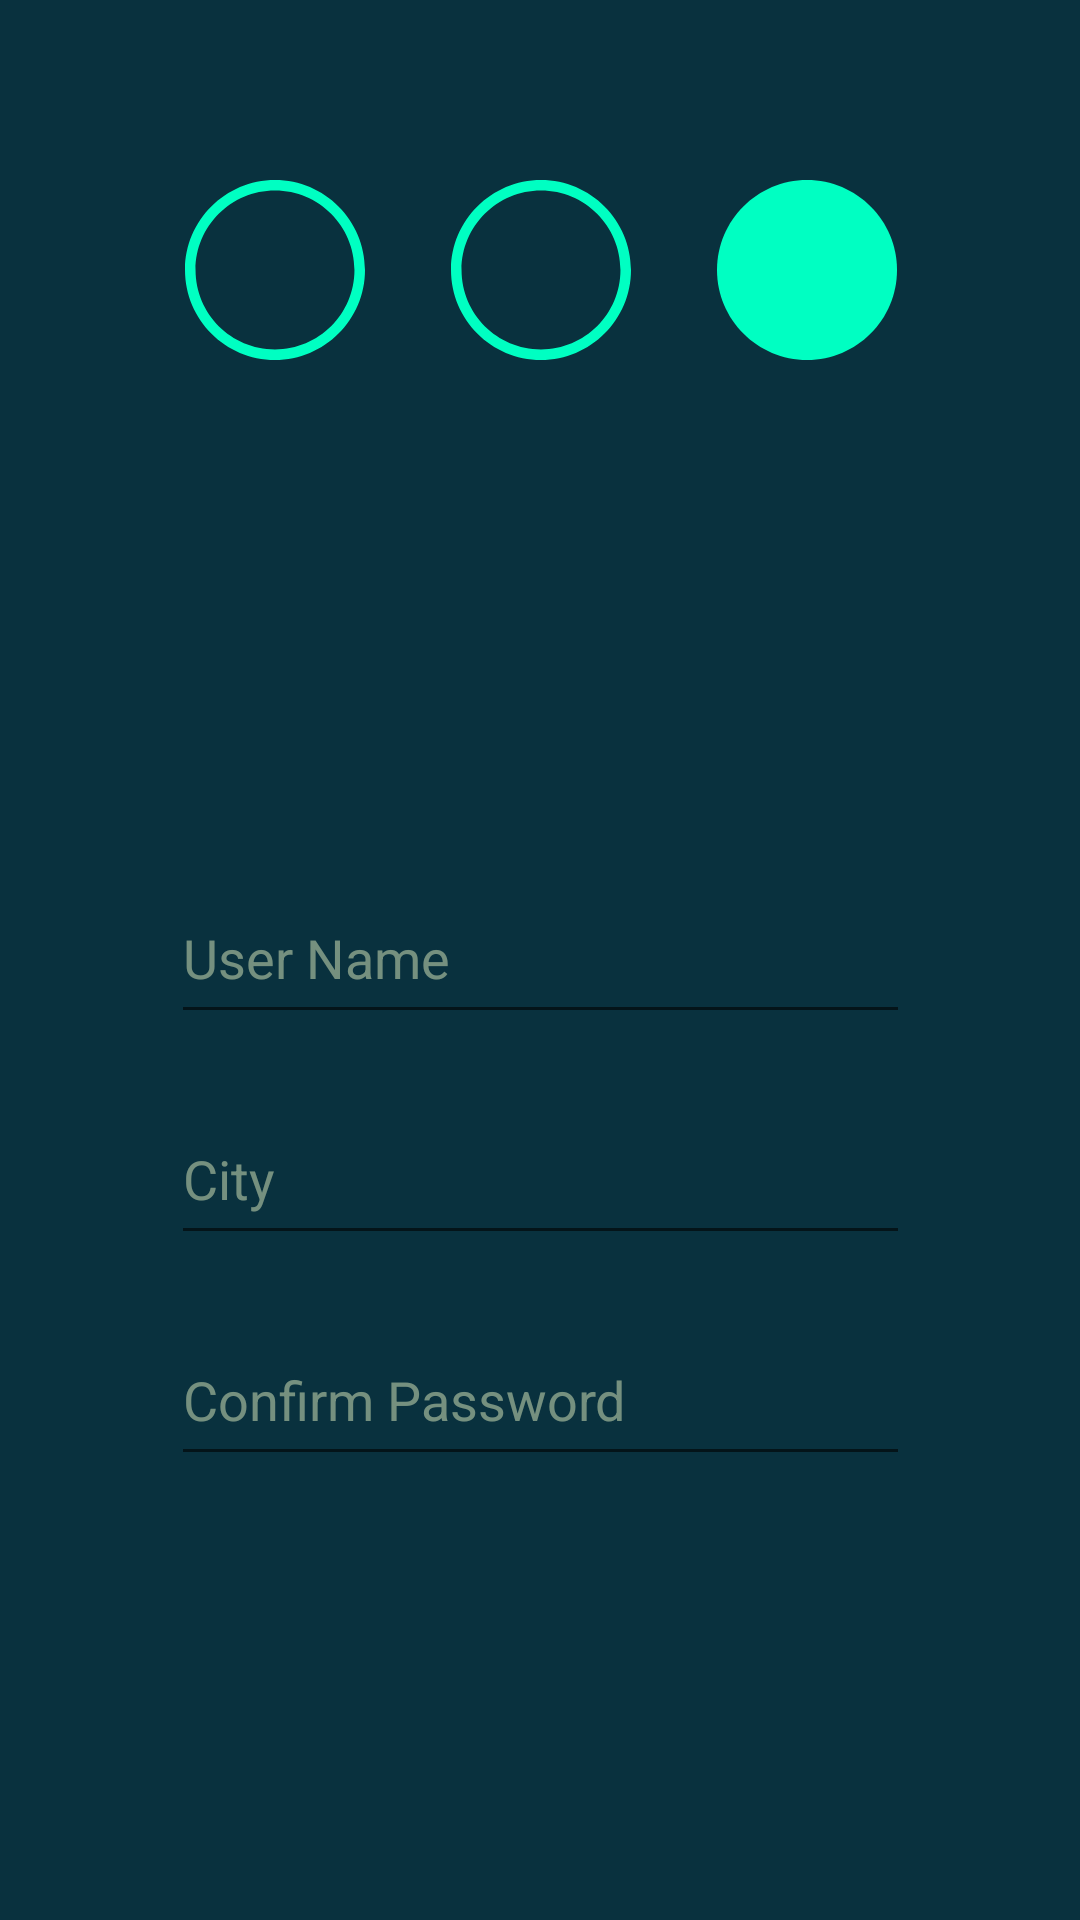

Reconstruct the res/layout file that produces this screen, plus the resources it refers to.
<!-- AndroidManifest.xml: application theme Theme.DriveSafe -->
<!-- res/layout/fragment_third_signup_page.xml -->
<?xml version="1.0" encoding="utf-8"?>
<RelativeLayout
    xmlns:android="http://schemas.android.com/apk/res/android"
    xmlns:tools="http://schemas.android.com/tools"
    android:layout_width="match_parent"
    android:layout_height="match_parent"
    tools:context=".ThirdSignupPageFragments"
    android:background="@color/backGround">

    <LinearLayout
        android:layout_width="match_parent"
        android:layout_height="match_parent"
        android:orientation="horizontal">

        <View
            android:layout_width="match_parent"
            android:layout_height="match_parent"
            android:layout_weight="1"/>

        <LinearLayout
            android:layout_width="match_parent"
            android:layout_height="match_parent"
            android:layout_weight="0.3"
            android:layout_marginBottom="30dp"
            android:layout_marginTop="30dp"
            android:orientation="vertical">
            <LinearLayout
                android:id="@+id/firstsignuppage_img_progressBar"
                android:layout_width="match_parent"
                android:layout_height="wrap_content"
                android:layout_marginTop="30dp"
                android:layout_weight="3"
                android:orientation="horizontal">

                <ImageView
                    android:layout_weight="1"
                    android:layout_width="match_parent"
                    android:layout_height="60dp"
                    android:src="@drawable/ic_step_undone"/>
                <ImageView
                    android:layout_weight="1"
                    android:layout_width="match_parent"
                    android:layout_height="60dp"
                    android:src="@drawable/ic_step_undone" />
                <ImageView
                    android:layout_weight="1"
                    android:layout_width="match_parent"
                    android:layout_height="60dp"
                    android:src="@drawable/ic_step_done"/>



            </LinearLayout>

            <androidx.appcompat.widget.AppCompatEditText
                android:id="@+id/login_EDT_userName"
                android:layout_width="match_parent"
                android:layout_height="0dp"
                android:hint="User Name"
                android:textColorHint="#99BED0AC"
                android:layout_margin="10dp"
                android:textColor="@color/icons_color"
                android:layout_weight="1"

                />

            <androidx.appcompat.widget.AppCompatEditText
                android:id="@+id/signup_second_EDT_password"
                android:layout_width="match_parent"
                android:layout_height="0dp"
                android:hint="City"
                android:textColorHint="#99BED0AC"
                android:textColor="@color/icons_color"
                android:layout_margin="10dp"
                android:layout_weight="1"
                />


            <androidx.appcompat.widget.AppCompatEditText
                android:id="@+id/login_EDT_confirmPassword"
                android:layout_width="match_parent"
                android:layout_height="0dp"
                android:hint="Confirm Password"
                android:textColorHint="#99BED0AC"
                android:textColor="@color/icons_color"
                android:layout_margin="10dp"
                android:layout_weight="1"
                />
            <View
                android:layout_width="match_parent"
                android:layout_height="0dp"
                android:layout_weight="1"/>
            <View
                android:layout_width="match_parent"
                android:layout_height="0dp"
                android:layout_weight="1"/>

        </LinearLayout>

        <View
            android:layout_width="match_parent"
            android:layout_height="match_parent"
            android:layout_weight="1"/>

    </LinearLayout>






</RelativeLayout>
<!-- resources referenced by this layout -->
<resources>
  <color name="backGround">#09313E</color>
  <color name="icons_color">#BED0AC</color>
  <!-- drawable ic_step_done (drawable) -->
  <?xml version="1.0" encoding="utf-8"?>
  <vector xmlns:android="http://schemas.android.com/apk/res/android"
      android:width="200dp"
      android:height="200dp"
      android:viewportWidth="512"
      android:viewportHeight="512">
  
      <group>
          <group>
              <group>
                  <path
                      android:fillColor="@color/my_green"
                      android:pathData="M256,0C114.837,0,0,114.837,0,256s114.837,256,256,256s256-114.837,256-256S397.163,0,256,0z" />
              </group>
          </group>
      </group>
  </vector>
  <!-- drawable ic_step_undone (drawable) -->
  <?xml version="1.0" encoding="utf-8"?>
  <vector xmlns:android="http://schemas.android.com/apk/res/android"
      android:width="200dp"
      android:height="200dp"
      android:viewportWidth="512"
      android:viewportHeight="512">
  
      <group>
          <group>
              <group>
                  <path
                      android:fillColor="@color/my_green"
                      android:pathData="M256,0C115.03,0,0,115.05,0,256c0,140.97,115.05,256,256,256c140.97,0,256-115.05,256-256C512,115.03,396.95,0,256,0z M256,482C131.383,482,30,380.617,30,256S131.383,30,256,30s226,101.383,226,226S380.617,482,256,482z" />
              </group>
          </group>
      </group>
  </vector>
  <style name="Theme.DriveSafe" parent="Theme.MaterialComponents.DayNight.DarkActionBar">
          
          <item name="colorPrimary">@color/purple_500</item>
          <item name="colorPrimaryVariant">@color/purple_700</item>
          <item name="colorOnPrimary">@color/white</item>
          
          <item name="colorSecondary">@color/teal_200</item>
          <item name="colorSecondaryVariant">@color/teal_700</item>
          <item name="colorOnSecondary">@color/black</item>
          
          <item name="android:statusBarColor">@color/backGround</item>
          
          <item name="windowActionBar">false</item>
          <item name="windowNoTitle">true</item>
          <item name="actionBarStyle">@style/Theme.DriveSafe.AppBarOverlay</item>
          <item name="android:popupMenuStyle">@style/popupBGStyle</item>
      </style>
  <color name="my_green">#00FFC2</color>
  <color name="purple_500">#FF6200EE</color>
  <color name="purple_700">#FF3700B3</color>
  <color name="white">#FFFFFFFF</color>
  <color name="teal_200">#FF03DAC5</color>
  <color name="teal_700">#FF018786</color>
  <color name="black">#FF000000</color>
  <style name="Theme.DriveSafe.AppBarOverlay" parent="ThemeOverlay.AppCompat.Dark.ActionBar" />
  <style name="popupBGStyle" parent="Widget.MaterialComponents.PopupMenu">
          <item name="android:popupBackground">@drawable/menu_background</item>
      </style>
  <!-- drawable menu_background (drawable) -->
  <?xml version="1.0" encoding="utf-8"?>
  <shape
      xmlns:android="http://schemas.android.com/apk/res/android">
  
      <solid android:color="#CC065B77"/>
      <corners android:radius="25dp"/>
      <padding
          android:bottom="5dp"
          android:top="5dp"/>
  
  </shape>
</resources>
